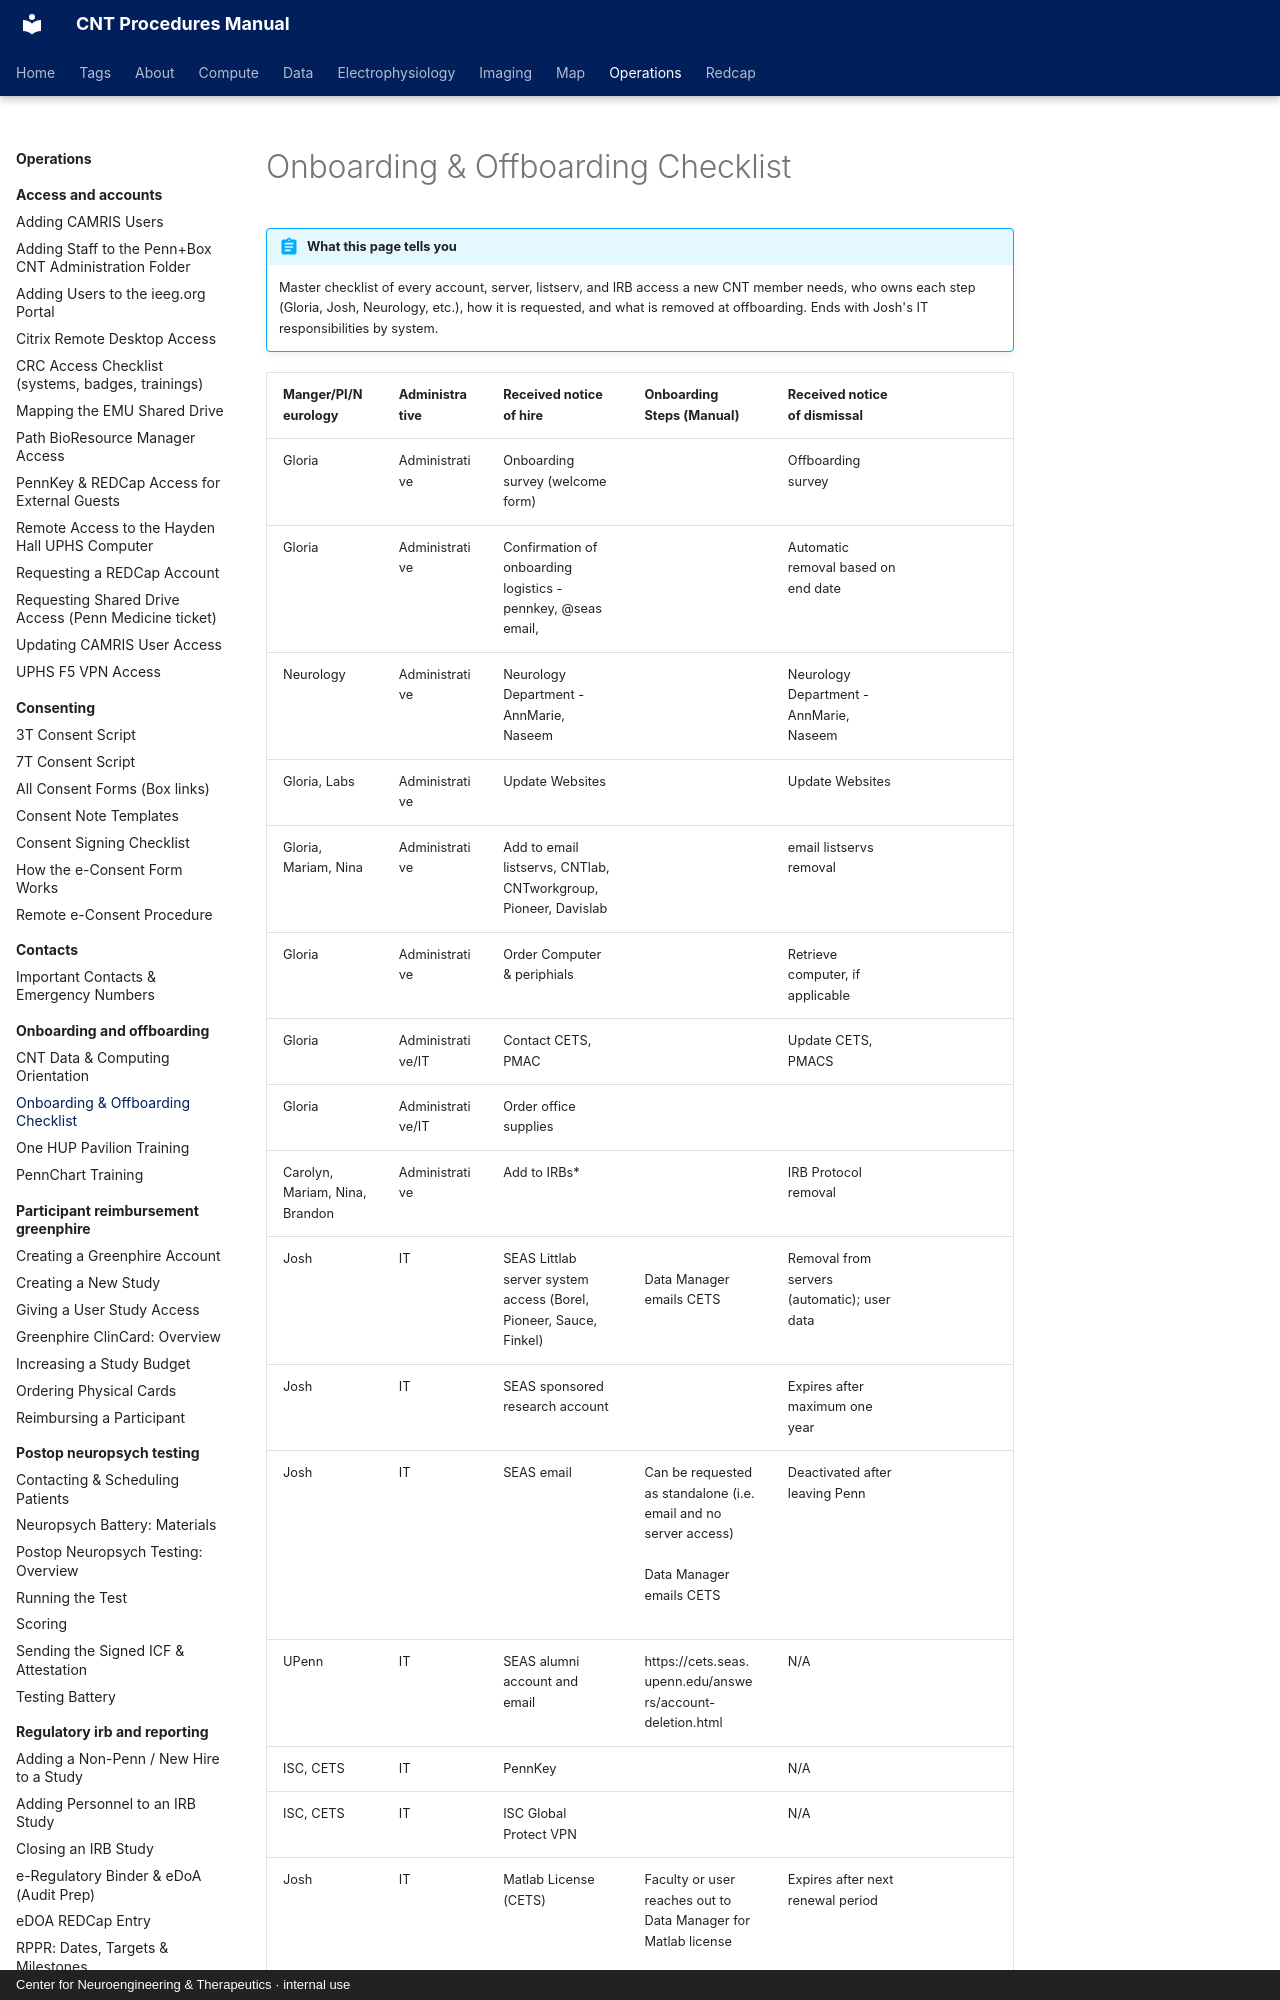

repository: penn-cnt/cnt-procedures · page: operations/onboarding-and-offboarding/onboarding-and-offboarding-checklist/index.html · generator: mkdocs · copyright: Center for Neuroengineering & Therapeutics · internal use

---
title: "Onboarding & Offboarding Checklist"
stage: "Data Governance"
roles: [crc, data-rc, analyst, pipeline, pi-manager]
order: 1
---

# Onboarding & Offboarding Checklist

!!! abstract "What this page tells you"
    Master checklist of every account, server, listserv, and IRB access a new CNT member needs, who owns each step (Gloria, Josh, Neurology, etc.), how it is requested, and what is removed at offboarding. Ends with Josh's IT responsibilities by system.
